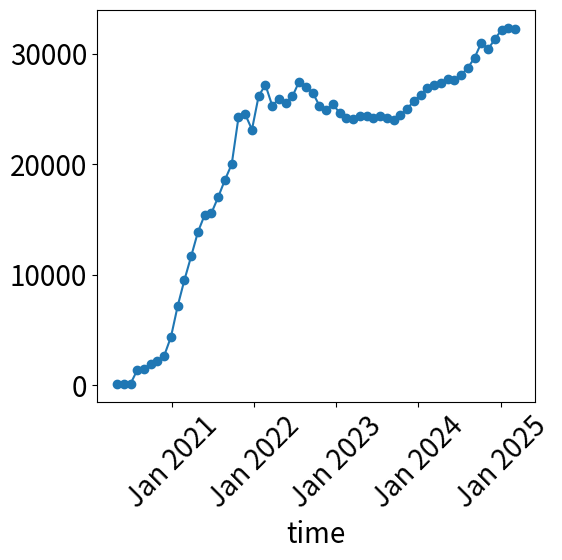

This chart was generated by the following Python code:
import matplotlib.pyplot as plt
from datetime import datetime, timedelta
import matplotlib.dates as mdates

data = {
    1:	92.466,
    2:	97.8185,
    3:	128.0531,
    4:	1370.3974,
    5:	1500.645,
    6:	1936.9788,
    7:	2182.1231,
    8:	2684.4023,
    9:	4378.6422,
    10:	7184.0842,
    11:	9542.8243,
    12:	11684.145,
    13:	13870.1536,
    14:	15412.7863,
    15:	15586.6636,
    16:	17025.2531,
    17:	18577.552,
    18:	19992.3569,
    19:	24217.8194,
    20:	24497.1143,
    21:	23121.0569,
    22:	26188.682,
    23:	27150.6165,
    24:	25278.8901,
    25:	25910.4771,
    26:	25530.265,
    27:	26137.7285,
    28:	27467.9568,
    29:	26957.5384,
    30:	26455.49,
    31:	25272.1638,
    32:	24894.4367,
    33:	25409.2323,
    34:	24615.399,
    35:	24168.9255,
    36:	24096.2864,
    37:	24350.8384,
    38:	24387.9522,
    39:	24167.3725,
    40:	24372.4174,
    41:	24192.1157,
    42:	23981.511,
    43:	24414.0461,
    44:	25021.9105,
    45:	25687.9018,
    46:	26281.6868,
    47:	26871.5767,
    48:	27147.0252,
    49:	27291.7197,
    50:	27663.8656,
    51:	27588.0913,
    52:	28081.6029,
    53:	28711.8066,
    54:	29628.8059,
    55:	30993.3604,
    56:	30399.8383,
    57:	31308.4316,
    58:	32155.1753,
    59:	32324.0122,
    60:	32240.7961
}


# Generate datetime labels from May 2020 to April 2025
start_date = datetime(2020, 5, 1)
dates = [start_date + timedelta(days=30 * i) for i in range(60)]  # Approximate months

# Extract values
values = [data[i + 1] for i in range(60)]

# Plot
plt.rcParams.update({'font.size': 20})
fig, ax = plt.subplots(figsize=(6, 6))
ax.plot(dates, values, marker='o')

# Set labels
ax.set_xlabel("time")
ax.set_ylabel("")
ax.grid(False)

# Format x-axis ticks
ax.xaxis.set_major_locator(mdates.YearLocator())
ax.xaxis.set_major_formatter(mdates.DateFormatter('%b %Y'))  # e.g. "May 2020"
plt.xticks(rotation=45)

plt.tight_layout()
plt.show()
